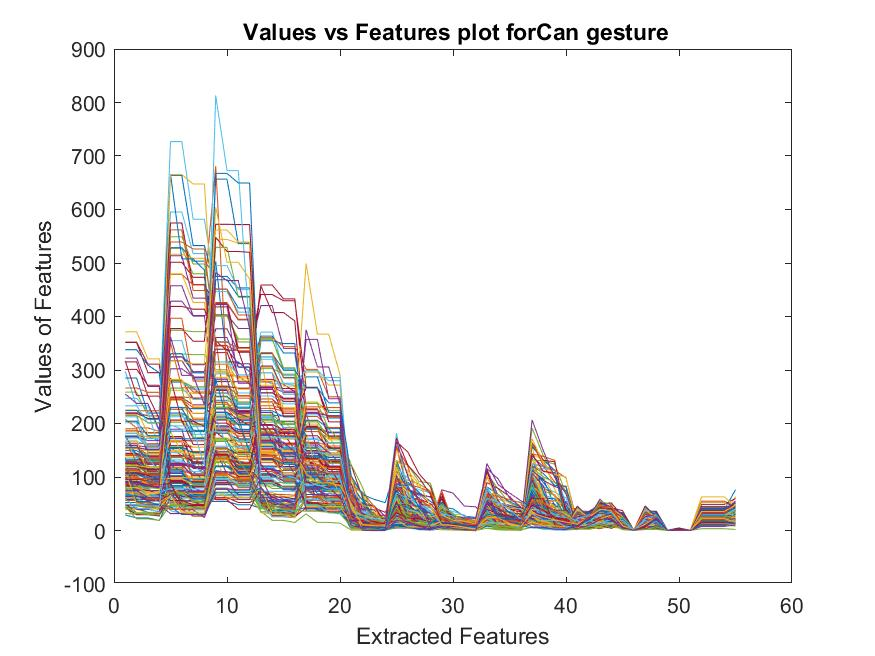

Source data for this figure (header and first rows):
176, 138.01, 138.01, 130.81, 109.42, 109.42, 70, 66.327, 256.43, 256.43, 240.68, 240.68, 156.16, 156.16, 144.92, 144.92, 194.78, 194.78, 182.41, 182.41, 6.6661, 6.1677, 5.4512, 3.207
66.23, 66.23, 63.8, 63.8, 116.2, 116.2, 102.8, 102.8, 257.2, 257.2, 247.4, 247.4, 144.5, 144.5, 115.3, 115.3, 62.44, 62.44, 61.7, 61.7, 25.22, 19.11, 9.151, 7.033
122.8, 122.8, 114.3, 114.3, 120.6, 120.6, 70, 65.9, 186.1, 186.1, 164.8, 164.8, 171.7, 171.7, 163.1, 163.1, 87.82, 87.82, 71.57, 71.57, 41.02, 32.6, 12.39, 9.479
122.4, 122.4, 104.8, 104.8, 70, 63.61, 63.61, 62.72, 235.5, 235.5, 214.5, 214.5, 245.8, 245.8, 218.7, 218.7, 97, 97, 79.84, 79.84, 24.22, 11.31, 9.068, 6.407
142.2, 142.2, 132.3, 132.3, 72.45, 72.45, 69.38, 69.38, 281.7, 281.7, 229.8, 229.8, 157, 157, 138.9, 138.9, 110, 80.24, 80.24, 74.07, 16, 13.75, 12.52, 10.3
125.4, 125.4, 125, 125, 130, 125.1, 125.1, 103.2, 261.4, 261.4, 219.3, 219.3, 191.1, 191.1, 188.7, 188.7, 96.35, 96.35, 82.29, 82.29, 58.44, 45.26, 6.748, 5.812
76.21, 76.21, 74.4, 74.4, 74.88, 74.88, 71.85, 71.85, 147.2, 147.2, 145.6, 145.6, 120.5, 120.5, 119.5, 119.5, 54, 48.02, 48.02, 46.3, 14.76, 12.04, 9.415, 5.48
89.76, 89.76, 87.33, 87.33, 65.98, 65.98, 64.81, 64.81, 242.7, 242.7, 236.3, 236.3, 119.5, 119.5, 99.54, 99.54, 40.24, 40.24, 33.49, 33.49, 24.17, 13.91, 8.211, 7.756
130.9, 130.9, 127.7, 127.7, 87.73, 87.73, 70.08, 70.08, 189.4, 189.4, 176.3, 176.3, 190, 183.3, 183.3, 174.7, 55.99, 55.99, 55.28, 55.28, 15.88, 8.484, 7.293, 2.159
79.55, 79.55, 71.95, 71.95, 115.4, 115.4, 104.3, 104.3, 338.4, 338.4, 240.5, 240.5, 169.8, 169.8, 161.2, 161.2, 88.87, 88.87, 78.94, 78.94, 35.47, 24.5, 2.796, 1.875
88.63, 88.63, 82, 82, 136.8, 136.8, 102.8, 102.8, 278.4, 278.4, 278, 278, 206.7, 206.7, 183.2, 183.2, 77.58, 77.58, 72.81, 72.81, 33.84, 26.44, 12.84, 8.134
102.4, 102.4, 81.61, 81.61, 81.9, 81.9, 70.84, 70.84, 235.5, 235.5, 230.9, 230.9, 159.8, 159.8, 138.5, 138.5, 62.23, 62.23, 44.18, 44.18, 38.29, 16.14, 7.472, 4.518
201.4, 201.4, 150.5, 150.5, 106.9, 106.9, 90.71, 90.71, 243.7, 243.7, 230.9, 230.9, 220.5, 220.5, 193, 178.3, 78.65, 78.65, 74.31, 74.31, 23.61, 14.72, 9.303, 6.473
103, 103, 85.94, 85.94, 70.54, 70.54, 59, 57.95, 267.4, 267.4, 220.4, 220.4, 156.5, 156.5, 100.7, 100.7, 50.66, 50.66, 49, 43.38, 53.83, 14.14, 9.685, 8.634
87.53, 87.53, 79.53, 79.53, 87.72, 87.72, 80, 70.79, 267, 267, 205.4, 205.4, 178.4, 178.4, 174.4, 174.4, 73.08, 73.08, 73.06, 73.06, 20.66, 11.85, 5.65, 5.137
96.81, 96.81, 88.29, 88.29, 124.2, 124.2, 102, 102, 192.8, 192.8, 174, 129.1, 110.4, 110.4, 101.8, 101.8, 82.29, 82.29, 58.17, 58.17, 18.77, 12.64, 8.208, 5.657
136, 136, 126.8, 126.8, 109.1, 109.1, 96.15, 96.15, 263.1, 263.1, 214.4, 214.4, 134.5, 134.5, 131.6, 131.6, 59, 56.23, 56.23, 52.06, 36.7, 21.36, 17.25, 6.01
73.34, 73.34, 69.83, 69.83, 111.9, 111.9, 106, 106, 208.4, 208.4, 188.4, 188.4, 113.7, 113.7, 101.7, 101.7, 47.44, 47.44, 47, 46.59, 24.16, 13.7, 9.647, 4.639
75.47, 75.47, 63.66, 63.66, 74.16, 74.16, 68, 59.04, 68.33, 68.33, 65.8, 65.8, 90, 78.48, 78.48, 74.08, 114.2, 114.2, 101.6, 101.6, 5.637, 5.301, 4.772, 4.18
99.87, 99.87, 91.61, 91.61, 90.94, 90.94, 88, 86.89, 151.1, 151.1, 143.9, 143.9, 117.3, 117.3, 104.9, 104.9, 153.4, 153.4, 149.9, 149.9, 46.36, 17.97, 10.49, 8.732
87.22, 87.22, 86, 81.67, 168.1, 168.1, 167.4, 167.4, 184, 168.1, 168.1, 164.3, 163.4, 163.4, 161.9, 161.9, 195, 195, 157, 147, 57.8, 9.956, 8.568, 1.334
149.3, 149.3, 137, 137, 145.6, 145.6, 117.5, 117.5, 227.1, 227.1, 218.8, 218.8, 177.6, 177.6, 150.1, 150.1, 189.4, 189.4, 164, 164, 53.56, 36.44, 12.84, 8.347
126.7, 126.7, 104.9, 104.9, 134, 121.4, 121.4, 106.6, 211.8, 211.8, 170.4, 170.4, 126.9, 126.9, 126, 122.1, 134.3, 134.3, 105.8, 105.8, 18.4, 13.51, 5.356, 2.958
109.5, 109.5, 101.9, 101.9, 102.6, 102.6, 101.4, 101.4, 173.1, 173.1, 149.4, 149.4, 142.5, 142.5, 124.5, 124.5, 198.9, 198.9, 136.2, 136.2, 9.823, 7.618, 6.14, 2.756
115.6, 115.6, 101.8, 101.8, 189.3, 189.3, 115.6, 115.6, 206.5, 206.5, 198.7, 198.7, 123, 112.2, 112.2, 112.1, 159.7, 159.7, 106.4, 106.4, 20.79, 11.69, 7.237, 5.952
94.22, 94.22, 60, 55.36, 136, 136, 129, 126.5, 169, 169, 160, 156.3, 183.4, 183.4, 113.4, 113.4, 96.88, 96.88, 90.5, 90.5, 21.61, 17.57, 13.89, 5.159
59.57, 59.57, 59.46, 59.46, 131.9, 131.9, 109.8, 109.8, 217.5, 217.5, 186.1, 186.1, 171, 171, 154.5, 154.5, 172.5, 172.5, 101.2, 101.2, 31.09, 11.41, 8.425, 7.42
107.3, 107.3, 103.4, 103.4, 245, 245, 218.9, 218.9, 261.8, 261.8, 222.5, 222.5, 240.4, 240.4, 189.2, 189.2, 145.6, 145.6, 116.9, 116.9, 42.3, 20.31, 13.46, 12.96
81.98, 81.98, 79.5, 79.5, 122, 110.4, 110.4, 92.56, 181.8, 181.8, 171.4, 171.4, 212.4, 212.4, 192.4, 192.4, 129.7, 129.7, 109, 109, 36.59, 29.8, 25.54, 20.5
126.4, 126.4, 123.2, 123.2, 155, 139.5, 139.5, 116.7, 361, 198.7, 198.7, 148.7, 294.7, 294.7, 212.2, 212.2, 185, 185, 172.5, 172.5, 40.65, 24.79, 23.2, 12.25
110.4, 110.4, 105.5, 105.5, 202.8, 202.8, 187.4, 187.4, 249.6, 249.6, 238.4, 238.4, 271.5, 271.5, 243.6, 243.6, 191.7, 191.7, 177, 139.3, 41.75, 16.21, 14.63, 14.17
69.97, 69.97, 62.53, 62.53, 92.25, 92.25, 90.08, 90.08, 262.8, 262.8, 218.6, 218.6, 115.7, 115.7, 107.6, 107.6, 143.9, 143.9, 127.1, 127.1, 32.37, 28.73, 21.27, 17.92
76.64, 76.64, 60.54, 60.54, 98.22, 98.22, 97.14, 97.14, 129.2, 129.2, 127, 127, 146.6, 146.6, 124.1, 124.1, 111, 111, 76.28, 76.28, 25.15, 20.3, 15.83, 15.69
81, 64.87, 64.87, 62.68, 128.4, 128.4, 123, 102.8, 143.8, 143.8, 129, 116.5, 120, 103, 103, 99.05, 111, 99.68, 99.68, 77.38, 20.42, 7.101, 5.875, 3.72
69.23, 69.23, 56.81, 56.81, 124.9, 124.9, 117.5, 117.5, 133.4, 133.4, 107.5, 107.5, 168.7, 168.7, 154, 153.6, 137.5, 137.5, 132.4, 132.4, 23.93, 15.1, 14.77, 11.7
91.61, 91.61, 90.96, 90.96, 109.2, 109.2, 86.09, 86.09, 151.1, 151.1, 117.2, 117.2, 164, 163.1, 163.1, 141.9, 121.7, 121.7, 115.6, 115.6, 27.9, 10.57, 7.462, 6.665
83.98, 83.98, 63.93, 63.93, 112, 112, 105, 105, 110.2, 110.2, 101.6, 101.6, 174.2, 174.2, 117.8, 117.8, 190.7, 190.7, 141.9, 141.9, 24.74, 12.53, 9.532, 8.789
100.4, 100.4, 84.32, 84.32, 149.9, 149.9, 147.9, 147.9, 145.2, 145.2, 143.7, 143.7, 215.5, 215.5, 151, 133.4, 162.5, 162.5, 150.6, 150.6, 23.8, 16.02, 15.76, 7.852
114.9, 114.9, 113.6, 113.6, 106.6, 106.6, 83.91, 83.91, 134.3, 134.3, 126.7, 126.7, 180, 180, 141.5, 141.5, 137.8, 137.8, 120.4, 120.4, 15.58, 13.64, 13.23, 10.62
87.17, 87.17, 64, 63.17, 89.5, 89.5, 88.54, 88.54, 131.8, 131.8, 123.1, 123.1, 99.8, 99.8, 94.92, 94.92, 139.3, 139.3, 94.51, 94.51, 16.32, 9.092, 6.625, 5.54
107.6, 107.6, 107.1, 107.1, 112.8, 112.8, 71.02, 71.02, 92.84, 92.84, 88.92, 88.92, 118.4, 118.4, 117.8, 117.8, 156.7, 156.7, 139.9, 139.9, 31.01, 27.77, 12.9, 8.34
352.1, 352.1, 310.9, 310.9, 158.8, 158.8, 155.8, 155.8, 141.8, 141.8, 133.6, 133.6, 268.2, 268.2, 265.4, 265.4, 102, 102, 78.23, 78.23, 48.9, 2.737, 1.845, 0.3551
176.8, 176.8, 175, 168.1, 153.2, 153.2, 124.7, 124.7, 120.7, 120.7, 119.7, 119.7, 132.1, 132.1, 126, 126, 100, 68.53, 68.53, 67.59, 7.26, 5.786, 5.242, 3.684
144.3, 144.3, 140.3, 140.3, 145.3, 145.3, 135.8, 135.8, 140.2, 140.2, 138.5, 138.5, 246, 246, 227.2, 227.2, 154.9, 154.9, 139.2, 139.2, 27.46, 11.71, 11.14, 9.78
141.3, 141.3, 139.1, 139.1, 147.9, 147.9, 141, 141, 249, 249, 217.3, 217.3, 146.6, 146.6, 138, 125.1, 132.5, 132.5, 125.3, 125.3, 24.97, 9.343, 3.715, 2.444
86.34, 86.34, 83, 80.06, 100.7, 100.7, 87.82, 87.82, 136.2, 136.2, 109.8, 109.8, 143, 140.4, 140.4, 104.6, 108.1, 108.1, 104.4, 104.4, 14.59, 3.901, 3.416, 2.523
124.1, 124.1, 88.67, 88.67, 157.5, 157.5, 143, 100.8, 208.7, 208.7, 197.2, 197.2, 215.3, 215.3, 171.1, 171.1, 74, 64.27, 64.27, 63.4, 36.25, 12.3, 9.598, 7.027
297, 233.1, 233.1, 185.3, 212.7, 212.7, 206, 169.2, 292.9, 292.9, 257, 257, 370.8, 370.8, 302.4, 302.4, 134.2, 134.2, 103.1, 103.1, 80.52, 19.01, 9.168, 7.516
315.1, 315.1, 251.2, 251.2, 172.8, 172.8, 126.4, 126.4, 332.4, 332.4, 285.1, 285.1, 282.4, 282.4, 273, 259.5, 135.5, 135.5, 128.5, 128.5, 121.5, 60.57, 42.64, 33.86
285.1, 285.1, 219.5, 219.5, 230.2, 230.2, 227.7, 227.7, 503, 315.1, 315.1, 296.7, 363.4, 363.4, 331.8, 331.8, 191, 191, 183.4, 183.4, 102.3, 28.14, 13.63, 8.216
208, 191.8, 191.8, 185.2, 226.3, 226.3, 199, 199, 188.4, 188.4, 158.6, 158.6, 233.1, 233.1, 226.9, 226.9, 102.6, 102.6, 96.19, 96.19, 62.19, 36.61, 29.71, 14.59
69.62, 69.62, 62.51, 62.51, 243.3, 243.3, 210.3, 210.3, 295.7, 295.7, 287.9, 287.9, 327, 202.5, 202.5, 185.9, 116.1, 116.1, 107.6, 107.6, 24.57, 17.41, 11, 3.47
220, 220, 214.2, 214.2, 325, 325, 296.9, 296.9, 403.3, 403.3, 377.6, 377.6, 263.7, 263.7, 247.4, 247.4, 163.1, 163.1, 145.1, 145.1, 101.9, 39.08, 33.16, 17.05
110, 80.61, 80.61, 78.06, 329.9, 329.9, 328.8, 328.8, 300.4, 300.4, 238.4, 238.4, 357.2, 357.2, 304.1, 304.1, 191.8, 191.8, 164.3, 164.3, 97.29, 66.15, 12.38, 11.83
120.9, 120.9, 105.1, 105.1, 278.8, 278.8, 266.1, 266.1, 311.3, 311.3, 306.6, 306.6, 282, 274.2, 274.2, 271.6, 98.51, 98.51, 86.98, 86.98, 34.76, 27.5, 11.94, 8.092
186.3, 186.3, 182.7, 182.7, 279.8, 279.8, 247, 244.2, 269.3, 269.3, 266.1, 266.1, 457, 407.3, 407.3, 391.7, 149.4, 149.4, 75.86, 75.86, 13, 10.39, 8.758, 6.646
125.7, 125.7, 110.2, 110.2, 219.5, 219.5, 204.6, 204.6, 195.7, 195.7, 189.1, 189.1, 354.6, 354.6, 349.4, 349.4, 147.8, 147.8, 136.2, 136.2, 85.39, 55.86, 26.6, 21.86
165, 128.1, 128.1, 127, 280.8, 280.8, 258.8, 258.8, 310.5, 310.5, 251.2, 251.2, 228.3, 228.3, 223.2, 223.2, 124.2, 124.2, 106.8, 106.8, 35.3, 26.9, 19.07, 7.815
144.9, 144.9, 135.1, 135.1, 262.1, 262.1, 256.2, 256.2, 286.1, 286.1, 264.1, 264.1, 330.1, 330.1, 269.8, 269.8, 153.6, 153.6, 144.7, 144.7, 98.12, 32.48, 13.56, 11.83
144.2, 144.2, 137.2, 137.2, 317.2, 317.2, 285.2, 285.2, 377, 377, 334.6, 334.6, 420.4, 420.4, 340.4, 340.4, 220, 147.2, 147.2, 124.6, 75.94, 32.43, 29.1, 28.1
46, 45.85, 45.85, 38.34, 83, 49.48, 49.48, 43.88, 95.2, 95.2, 64.78, 64.78, 46.42, 46.42, 39.36, 39.36, 77.55, 77.55, 57, 35.37, 7.89, 5.454, 2.101, 1.78
... 118 more rows
